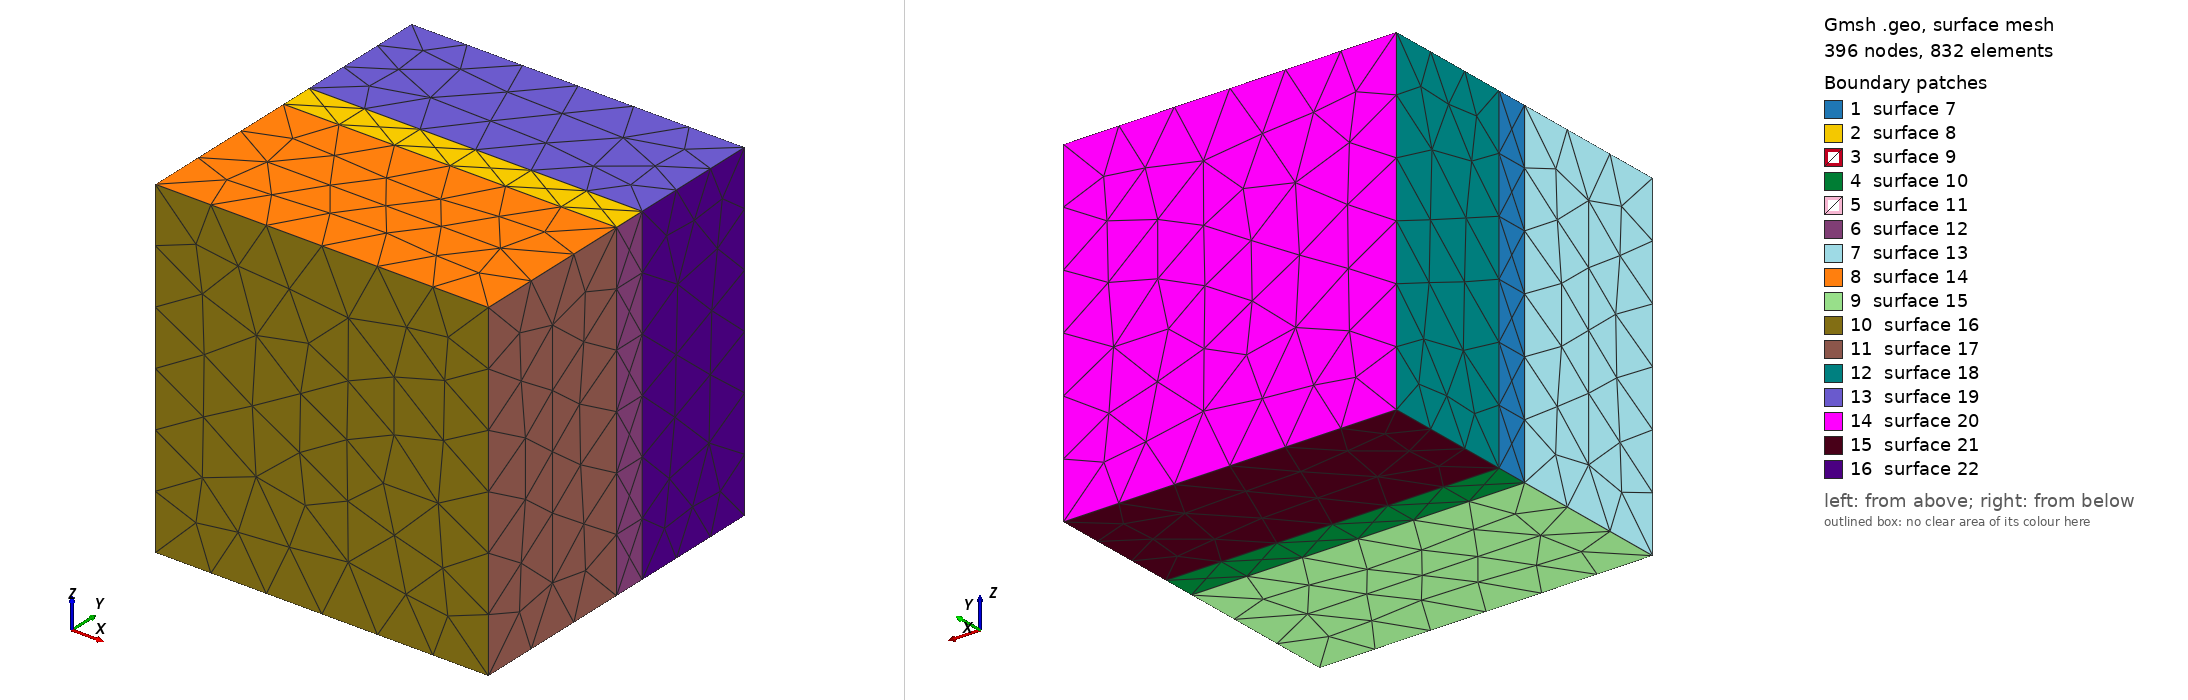

Gmsh geometry script, surface-meshed: 396 nodes, 832 surface elements. Boundary patches (legend numbers): 1 surface 7, 2 surface 8, 3 surface 9, 4 surface 10, 5 surface 11, 6 surface 12, 7 surface 13, 8 surface 14, 9 surface 15, 10 surface 16, 11 surface 17, 12 surface 18, 13 surface 19, 14 surface 20, 15 surface 21, 16 surface 22. Left view from above one corner, right view from below the opposite corner. The script declares no physical surfaces, so the legend lists its geometric surfaces. The drawing asked Gmsh for element sizes between 1% and 20% of the model's largest extent; the script's own settings can give other sizes.

=== cube_bool.geo (drawn) ===
// Gmsh project created on Thu Jan 26 14:10:19 2023
//+
SetFactory("OpenCASCADE");
Box(1) = {0, 0, -20, 20, 20, 20};
//+
Box(2) = {-30, 10, -25, 75, 2, 40};
//+
//+
//+
//BooleanDifference{ Volume{2}; }{ Volume{1}; }
////+
//BooleanDifference{ Volume{1}; Delete; }{ Volume{2}; }
////+
//Recursive Delete {
//  Volume{2}; 
//}
////+
//Recursive Delete {
//  Volume{3}; 
//}
//+
BooleanIntersection{ Volume{1}; }{ Volume{2}; Delete; }
//+
BooleanDifference{ Volume{1}; Delete; }{ Volume{2}; }
//+
Physical Point(1) = {16};
